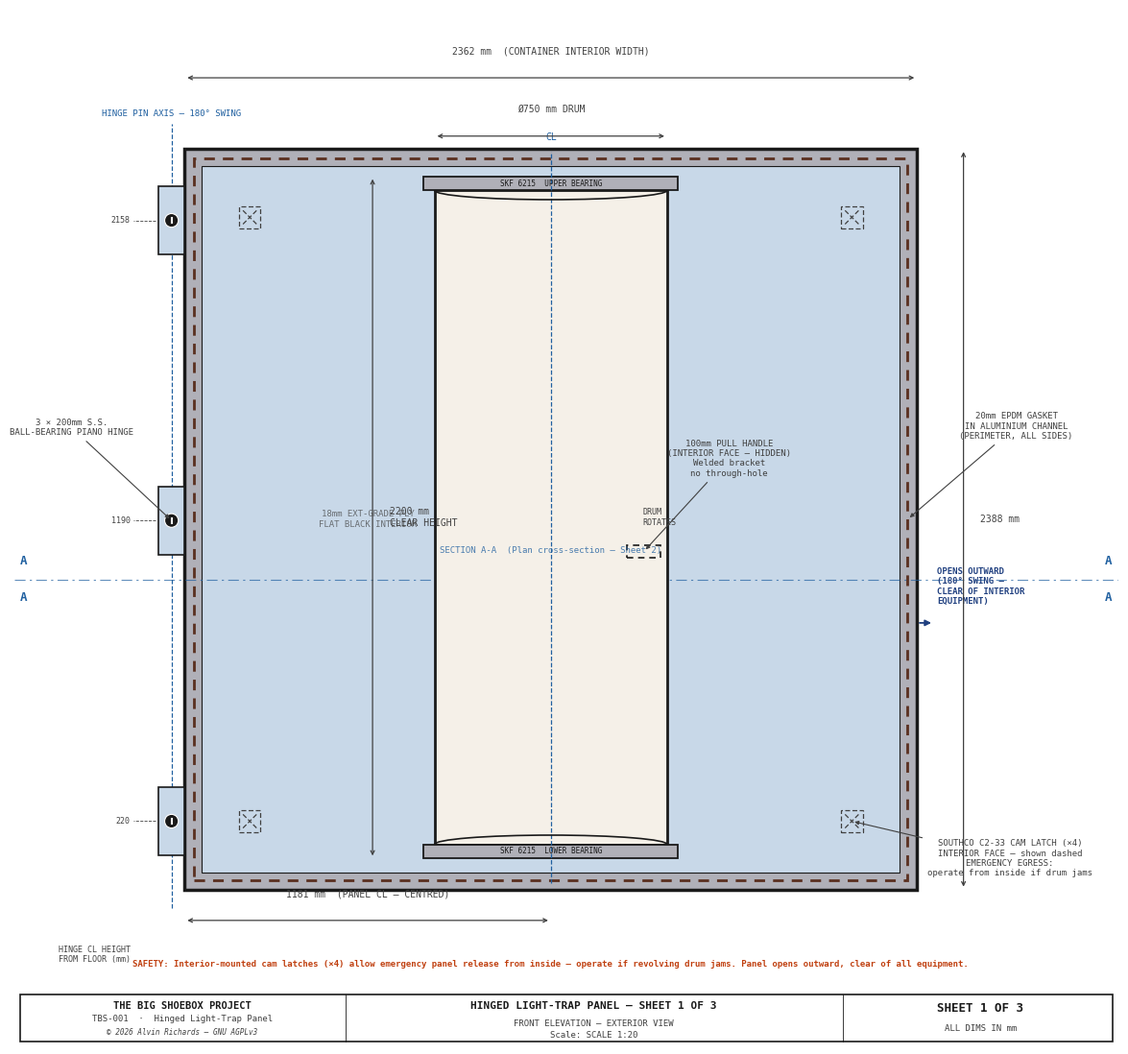

Python code for this plot: (Note: this script raises an exception after producing the figure.)
#!/usr/bin/env python3
# SPDX-License-Identifier: AGPL-3.0-only
# © 2026 Alvin Richards
"""
generate_hingepanel_diagram.py  —  TBS-001 Hinged Light-Trap Panel

Sheet 1 — Front elevation (exterior view, 1:20):
  Panel dimensions, revolving drum position, hinges, latches, EPDM perimeter seal.

Sheet 2 — Plan cross-section (1:20 equal aspect):
  Panel thickness, drum cross-section with 4 baffles, S-path light route,
  container wall interface, EPDM gasket engagement, latch detail.
"""

import numpy as np
import matplotlib
matplotlib.use("Agg")
import matplotlib.pyplot as plt
from matplotlib.patches import Rectangle, FancyBboxPatch, Circle, Arc, Polygon
from matplotlib.lines import Line2D

# ── Palette (white engineering) ───────────────────────────────────────────────
BG      = "#FFFFFF"   # white background
C_OUT   = "#1A1A1A"   # outlines
C_CL    = "#2060A0"   # centre lines (blue, dashed)
C_DIM   = "#404040"   # dimensions / annotation text
C_ALUM  = "#C8D8E8"   # aluminium / ply fill
C_STEEL = "#B0B0B8"   # steel section fill
C_GASKT = "#5A3020"   # EPDM gasket fill
C_LIGHT = "#FFE0A0"   # light-path indication (amber)
FONT    = {"fontfamily": "monospace"}

# ── Panel dimensions (mm) ─────────────────────────────────────────────────────
PW = 2362   # panel width  (= container interior short-axis width)
PH = 2388   # panel height (= container interior height)
PT = 120    # panel overall thickness (50×50 RHS frame + 18mm ply each face)

# Drum
DRUM_D  = 750          # drum outer diameter (mm)
DRUM_R  = DRUM_D / 2  # = 375 mm
DRUM_H  = 2200         # drum height (floor → top bearing, mm)
DRUM_CX = PW / 2       # drum centre X in panel (centred horizontally)
DRUM_CY = DRUM_H / 2  # drum centre Y = 1000 mm from floor

# ── Drawing helpers ───────────────────────────────────────────────────────────
def dim_h(ax, x0, x1, y, label, offset=70, fs=7, col=C_DIM):
    ax.annotate("", xy=(x1, y), xytext=(x0, y),
                arrowprops=dict(arrowstyle="<->", color=col, lw=0.9, mutation_scale=7),
                zorder=15)
    ax.text((x0 + x1) / 2, y + offset, label, color=col, fontsize=fs,
            ha="center", va="bottom", zorder=15, **FONT)

def dim_v(ax, x, y0, y1, label, offset=70, fs=7, col=C_DIM):
    ax.annotate("", xy=(x, y1), xytext=(x, y0),
                arrowprops=dict(arrowstyle="<->", color=col, lw=0.9, mutation_scale=7),
                zorder=15)
    ax.text(x + offset, (y0 + y1) / 2, label, color=col, fontsize=fs,
            ha="left", va="center", zorder=15, **FONT)

def leader(ax, xy, xytext, text, col=C_DIM, fs=6.5):
    ax.annotate(text, xy=xy, xytext=xytext, color=col, fontsize=fs,
                ha="center", va="center", **FONT,
                arrowprops=dict(arrowstyle="-|>", color=col, lw=0.8, mutation_scale=6),
                zorder=15)

def hatch_rect(ax, x, y, w, h, col, angle=45, lw=0.6, alpha=0.7, zorder=3):
    rect = Rectangle((x, y), w, h, fc=col, ec=C_OUT, lw=0.8, zorder=zorder)
    ax.add_patch(rect)
    # Cross-hatch lines
    step = max(w, h) / 12
    for i in np.arange(-max(w, h), max(w, h), step):
        if angle == 45:
            ax.plot([x + i, x + i + h], [y + h, y], color=C_OUT,
                    lw=lw, alpha=alpha, clip_on=True, zorder=zorder + 1)
        else:
            ax.plot([x + i, x + i + h], [y, y + h], color=C_OUT,
                    lw=lw, alpha=alpha, clip_on=True, zorder=zorder + 1)

def title_block(ax, sheet_label, subtitle, scale_note=""):
    t = ax.transAxes
    # White box with black border spanning full width at bottom
    ax.add_patch(FancyBboxPatch((0.005, 0.003), 0.99, 0.045,
                 boxstyle="square,pad=0", fc="white", ec=C_OUT, lw=1.2,
                 transform=t, zorder=20))
    # Vertical dividers at 30% and 75%
    ax.plot([0.30, 0.30], [0.003, 0.048], color=C_OUT, lw=0.6,
            transform=t, zorder=21)
    ax.plot([0.75, 0.75], [0.003, 0.048], color=C_OUT, lw=0.6,
            transform=t, zorder=21)
    # Left cell: project info
    ax.text(0.152, 0.037, "THE BIG SHOEBOX PROJECT",
            transform=t, color=C_OUT, fontsize=7.5, fontweight="bold",
            ha="center", va="center", zorder=21, **FONT)
    ax.text(0.152, 0.025, "TBS-001  ·  Hinged Light-Trap Panel",
            transform=t, color=C_DIM, fontsize=6.5, ha="center", va="center",
            zorder=21, **FONT)
    ax.text(0.152, 0.012, "© 2026 Alvin Richards — GNU AGPLv3",
            transform=t, color=C_DIM, fontsize=5.5, ha="center", va="center",
            style="italic", zorder=21, **FONT)
    # Centre cell: drawing title
    ax.text(0.525, 0.037, f"HINGED LIGHT-TRAP PANEL — {sheet_label}",
            transform=t, color=C_OUT, fontsize=8, fontweight="bold",
            ha="center", va="center", zorder=21, **FONT)
    ax.text(0.525, 0.020, subtitle,
            transform=t, color=C_DIM, fontsize=6.5, ha="center", va="center",
            zorder=21, **FONT)
    ax.text(0.525, 0.009, f"Scale: {scale_note}" if scale_note else "ALL DIMS IN mm",
            transform=t, color=C_DIM, fontsize=6.5, ha="center", va="center",
            zorder=21, **FONT)
    # Right cell: sheet number + units
    ax.text(0.875, 0.035, sheet_label,
            transform=t, color=C_OUT, fontsize=9, fontweight="bold",
            ha="center", va="center", zorder=21, **FONT)
    ax.text(0.875, 0.015, "ALL DIMS IN mm",
            transform=t, color=C_DIM, fontsize=6.5, ha="center", va="center",
            zorder=21, **FONT)


# ═══════════════════════════════════════════════════════════════════════════════
# SHEET 1  —  Front Elevation (Exterior View)
# X = panel width (0 → 2362 mm),  Y = panel height (0 → 2388 mm)
# ═══════════════════════════════════════════════════════════════════════════════
def sheet1():
    fig, ax = plt.subplots(figsize=(18, 14))
    fig.patch.set_facecolor(BG)
    ax.set_facecolor(BG)

    PAD_L = 550; PAD_R = 650; PAD_B = 500; PAD_T = 450
    ax.set_xlim(-PAD_L, PW + PAD_R)
    ax.set_ylim(-PAD_B, PH + PAD_T)
    ax.set_aspect("equal")
    ax.axis("off")

    # ── Panel body ────────────────────────────────────────────────────────────
    # Outer steel frame (50mm wide)
    ax.add_patch(Rectangle((0, 0), PW, PH, fc=C_STEEL, ec=C_OUT, lw=2.5, zorder=2))
    # Ply skin area (inset of frame, shown slightly lighter)
    FR = 55  # visible frame width at face
    ax.add_patch(Rectangle((FR, FR), PW - 2 * FR, PH - 2 * FR,
                            fc=C_ALUM, ec=C_OUT, lw=0.8, zorder=3))
    ax.text(PW / 4, PH / 2,
            "18mm EXT-GRADE PLY\nFLAT BLACK INTERIOR",
            color=C_DIM, fontsize=6.5, ha="center", va="center", **FONT, zorder=15, alpha=0.7)

    # ── EPDM perimeter seal (dashed inner contour) ────────────────────────────
    S = 30  # seal inset
    epdm = plt.Polygon([(S, S), (PW - S, S), (PW - S, PH - S), (S, PH - S)],
                       closed=True, fill=False, ec=C_GASKT, lw=2.0, ls=(0, (4, 3)),
                       zorder=5)
    ax.add_patch(epdm)

    # ── Revolving drum ────────────────────────────────────────────────────────
    DX = DRUM_CX - DRUM_R   # drum left edge in panel
    DY_BOT = 100             # drum bottom clearance from panel bottom edge
    DY_TOP = DY_BOT + DRUM_H  # = 2100

    BRG_H = 45  # bearing housing height

    # Top + bottom bearing housings
    for by, label in [(DY_BOT, "LOWER BEARING"), (DY_TOP - BRG_H, "UPPER BEARING")]:
        ax.add_patch(Rectangle((DX - 35, by), DRUM_D + 70, BRG_H,
                                fc=C_STEEL, ec=C_OUT, lw=1.3, zorder=6))
        ax.text(DRUM_CX, by + BRG_H / 2, f"SKF 6215  {label}",
                color=C_OUT, fontsize=5.5, ha="center", va="center", **FONT, zorder=15)

    # Drum body (shown as tall rectangle in elevation)
    drum_body_y0 = DY_BOT + BRG_H
    drum_body_h  = DRUM_H - 2 * BRG_H
    ax.add_patch(Rectangle((DX, drum_body_y0), DRUM_D, drum_body_h,
                            fc="#F5F0E8", ec=C_OUT, lw=2.0, zorder=5))

    # Arc lines indicating cylindrical form (top and bottom ellipses in elevation)
    for arc_y, angle1, angle2 in [(drum_body_y0, 0, 180), (drum_body_y0 + drum_body_h, 180, 360)]:
        arc = Arc((DRUM_CX, arc_y), DRUM_D, 60,
                  angle=0, theta1=angle1, theta2=angle2,
                  color=C_OUT, lw=1.2, zorder=7)
        ax.add_patch(arc)

    # Drum centre line (vertical)
    ax.plot([DRUM_CX, DRUM_CX], [DY_BOT - 80, DY_TOP + 80],
            color=C_CL, lw=0.9, ls="--", zorder=6)
    ax.text(DRUM_CX, DY_TOP + 110, "CL", color=C_CL, fontsize=7,
            ha="center", va="bottom", **FONT, zorder=15)

    # Rotation arrows (inside drum body)
    for ry_offset in [-350, 0, 350]:
        ry = drum_body_y0 + drum_body_h / 2 + ry_offset
        ax.annotate("", xy=(DRUM_CX + DRUM_R * 0.6, ry + 120),
                    xytext=(DRUM_CX + DRUM_R * 0.6, ry - 120),
                    arrowprops=dict(arrowstyle="->", color=C_DIM, lw=0.9,
                                    connectionstyle="arc3,rad=0.5", mutation_scale=8))

    ax.text(DRUM_CX + DRUM_R * 0.6 + 70,
            drum_body_y0 + drum_body_h / 2,
            "DRUM\nROTATES", color=C_DIM, fontsize=6,
            ha="left", va="center", **FONT, zorder=15)

    # Handle bar — interior face only, shown as hidden (dashed) line inside drum body.
    # The handle is on the inner curved surface of the drum; from the exterior elevation
    # it is fully hidden behind the exterior drum wall — shown dashed per convention.
    HY = DY_BOT + DRUM_H * 0.45   # handle Y centre (~900mm)
    HW = 110; HH = 42  # handle footprint
    # Place handle inside the drum body rectangle, 20mm clear of the interior drum wall.
    hx_handle = DX + DRUM_D - HW - 20
    ax.add_patch(Rectangle((hx_handle, HY - HH / 2), HW, HH,
                            fc="none", ec=C_OUT, lw=1.2, ls=(0, (4, 3)), zorder=7))
    leader(ax, (hx_handle + HW / 2, HY), (DX + DRUM_D + 200, HY + 300),
           "100mm PULL HANDLE\n(INTERIOR FACE — HIDDEN)\nWelded bracket\nno through-hole")

    # ── Hinges (3 × left edge from exterior view) ────────────────────────────
    HINGE_YS = [220, 1190, PH - 230]
    HINGE_W = 85; HINGE_L = 220
    for hy in HINGE_YS:
        # Hinge leaf (exterior face)
        ax.add_patch(Rectangle((-HINGE_W, hy - HINGE_L // 2), HINGE_W, HINGE_L,
                                fc=C_ALUM, ec=C_OUT, lw=1.2, zorder=6))
        ax.add_patch(Circle((-HINGE_W / 2, hy), 22, fc=C_OUT, ec=BG, lw=0.8, zorder=7))
        # Extension line to hinge pin axis
        ax.plot([-HINGE_W / 2, -HINGE_W / 2], [hy - 8, hy + 8],
                color=BG, lw=1.5, zorder=8)

    # Hinge pin axis line
    ax.plot([-HINGE_W / 2, -HINGE_W / 2], [-60, PH + 80],
            color=C_CL, lw=0.9, ls="--", zorder=4)
    ax.text(-HINGE_W / 2, PH + 100, "HINGE PIN AXIS — 180° SWING",
            color=C_CL, fontsize=6.5, ha="center", va="bottom", **FONT, zorder=15)

    leader(ax, (-HINGE_W / 2, HINGE_YS[1]),
           (-HINGE_W - 280, HINGE_YS[1] + 300),
           "3 × 200mm S.S.\nBALL-BEARING PIANO HINGE")

    # ── Southco C2-33 cam latches (4 corners) — INTERIOR FACE ───────────────
    # Latches are mounted on the INTERIOR face of the panel.
    # From this exterior view they are hidden features — shown dashed per
    # engineering convention for features on the far/hidden face.
    # Interior mounting enables emergency egress: if the revolving drum jams,
    # operators inside the container can release the latches and push the panel
    # open outward without requiring access to the exterior face.
    LATCH_XS = [210, PW - 210]
    LATCH_YS = [220, PH - 220]
    for lx in LATCH_XS:
        for ly in LATCH_YS:
            ax.add_patch(Rectangle((lx - 35, ly - 35), 70, 70,
                                    fc="none", ec=C_DIM, lw=0.9,
                                    ls=(0, (4, 2)), zorder=6))
            ax.plot([lx - 22, lx + 22], [ly - 22, ly + 22],
                    color=C_DIM, lw=0.9, ls=(0, (4, 2)), zorder=7)
            ax.plot([lx - 22, lx + 22], [ly + 22, ly - 22],
                    color=C_DIM, lw=0.9, ls=(0, (4, 2)), zorder=7)
    leader(ax, (LATCH_XS[1], LATCH_YS[0]),
           (PW + 300, LATCH_YS[0] - 120),
           "SOUTHCO C2-33 CAM LATCH (×4)\nINTERIOR FACE — shown dashed\nEMERGENCY EGRESS:\noperate from inside if drum jams")

    # ── Outward-opening annotation ────────────────────────────────────────────
    # Panel hinges on left (X=0); right edge is the free edge.
    # Opens outward — away from interior camera equipment.
    ax.annotate("",
                xy=(PW + 55, PH * 0.36),
                xytext=(PW, PH * 0.36),
                arrowprops=dict(arrowstyle="-|>", color="#204080", lw=1.3,
                                mutation_scale=9))
    ax.text(PW + 65, PH * 0.36 + 55,
            "OPENS OUTWARD\n(180° SWING —\nCLEAR OF INTERIOR\nEQUIPMENT)",
            color="#204080", fontsize=6.5, ha="left", va="bottom",
            fontweight="bold", **FONT, zorder=15)

    # ── Emergency egress safety note ──────────────────────────────────────────
    ax.text(PW / 2, -240,
            "SAFETY: Interior-mounted cam latches (×4) allow emergency panel release from inside — "
            "operate if revolving drum jams. Panel opens outward, clear of all equipment.",
            color="#C04010", fontsize=6.5, ha="center", va="center",
            fontweight="bold", **FONT, zorder=15)

    # ── EPDM seal leader ─────────────────────────────────────────────────────
    leader(ax, (PW - S, PH / 2),
           (PW + 320, PH / 2 + 300),
           "20mm EPDM GASKET\nIN ALUMINIUM CHANNEL\n(PERIMETER, ALL SIDES)")

    # ── Dimension lines ───────────────────────────────────────────────────────
    # Panel width
    dim_h(ax, 0, PW, PH + 230, f"{PW} mm  (CONTAINER INTERIOR WIDTH)")
    # Panel height
    dim_v(ax, PW + 150, 0, PH, f"{PH} mm", offset=55)
    # Drum diameter
    dim_h(ax, DX, DX + DRUM_D, DY_TOP + 130, f"Ø{DRUM_D} mm DRUM")
    # Drum clear height
    dim_v(ax, DX - 200, DY_BOT, DY_TOP, f"{DRUM_H} mm\nCLEAR HEIGHT", offset=55)
    # Drum centre from left
    dim_h(ax, 0, DRUM_CX, DY_BOT - 200, f"{int(DRUM_CX)} mm  (PANEL CL — CENTRED)")
    # Hinge positions from floor
    for hy in HINGE_YS:
        ax.plot([-HINGE_W - 10, -HINGE_W - 80], [hy, hy],
                color=C_DIM, lw=0.6, ls="--", zorder=3)
        ax.text(-HINGE_W - 90, hy, f"{hy}", color=C_DIM, fontsize=6,
                ha="right", va="center", **FONT, zorder=15)
    ax.text(-HINGE_W - 90, -180, "HINGE CL HEIGHT\nFROM FLOOR (mm)",
            color=C_DIM, fontsize=6, ha="right", va="top", **FONT, zorder=15)

    # ── Section A-A cut indicator (at H=1000mm — corresponds to Sheet 2 plan cut)
    AA_H = 1000   # height of plan section cut
    ax.plot([-PAD_L, PW + PAD_R], [AA_H, AA_H],
            color=C_CL, lw=0.8, ls=(0, (10, 4, 2, 4)), zorder=4, alpha=0.7)
    ax.text(-PAD_L + 20, AA_H + 40, "A", color=C_CL, fontsize=9,
            fontweight="bold", ha="left", va="bottom", **FONT, zorder=15)
    ax.text(-PAD_L + 20, AA_H - 40, "A", color=C_CL, fontsize=9,
            fontweight="bold", ha="left", va="top", **FONT, zorder=15)
    ax.text(PW + PAD_R - 20, AA_H + 40, "A", color=C_CL, fontsize=9,
            fontweight="bold", ha="right", va="bottom", **FONT, zorder=15)
    ax.text(PW + PAD_R - 20, AA_H - 40, "A", color=C_CL, fontsize=9,
            fontweight="bold", ha="right", va="top", **FONT, zorder=15)
    ax.text(PW / 2, AA_H + 80,
            "SECTION A-A  (Plan cross-section — Sheet 2)",
            color=C_CL, fontsize=6.5, ha="center", va="bottom", **FONT, alpha=0.8, zorder=15)

    # ── Title block ───────────────────────────────────────────────────────────
    title_block(ax, "SHEET 1 OF 3", "FRONT ELEVATION — EXTERIOR VIEW", "SCALE 1:20")

    fig.savefig("diagrams/hingepanel-sheet1.png", dpi=130, bbox_inches="tight", facecolor=BG)
    fig.savefig("diagrams/hingepanel-sheet1.svg", bbox_inches="tight", facecolor=BG)
    plt.close(fig)
    print("  diagrams/hingepanel-sheet1.png saved")


# ═══════════════════════════════════════════════════════════════════════════════
# SHEET 2  —  Plan Cross-Section at drum mid-height (looking down)
# Equal aspect — all coordinates in real mm.
# X = panel width direction.
# Y = depth direction (0 = container exterior face, positive into container).
#
# The drum (Ø750mm) is much larger than the panel depth (120mm + 40mm wall).
# In plan, the drum circle overhangs both panel faces — this is physically
# correct: the drum is secured by top/bottom bearings, not by the panel depth.
# The plan section shows this clearly.
# ═══════════════════════════════════════════════════════════════════════════════
def sheet2():
    # ── Key dimensions (mm) ──────────────────────────────────────────────────
    WALL_T = 40     # container end-wall steel thickness
    PLY_T  = 18     # ply skin thickness (each face)
    PT     = 120    # panel overall thickness (frame + 2 × ply)
    FRAME_T = PT - 2 * PLY_T   # = 84mm RHS frame depth

    # Y positions (from exterior face of container wall)
    Y0_W  = 0            # exterior face
    Y1_W  = WALL_T       # = 40  (inner face of wall / outer face of panel)
    Y0_PL = Y1_W         # outer ply starts
    Y1_PL = Y1_W + PLY_T # = 58
    Y0_FR = Y1_PL        # frame starts = 58
    Y1_FR = Y0_FR + FRAME_T  # = 142
    Y0_PL2 = Y1_FR       # inner ply = 142
    Y1_PL2 = Y0_PL2 + PLY_T  # = 160  (panel inner face)

    Y_EXT = Y0_W         # exterior face = 0
    Y_INT = Y1_PL2       # interior face = 160

    # Drum geometry — axis is vertical; plan section shows horizontal circle
    D_CX = PW / 2        # drum centre X: centred in panel width = 1181mm
    D_CY = (Y_EXT + Y_INT) / 2   # drum centre Y: centre of wall+panel depth = 80mm
    DR   = DRUM_R        # = 375mm

    # Drum Y extents
    D_YB = D_CY - DR     # exterior overhang bottom = 80 - 375 = -295mm
    D_YT = D_CY + DR     # interior overhang top    = 80 + 375 = 455mm

    # Drum X extents
    D_XL = D_CX - DR    # = 806mm
    D_XR = D_CX + DR    # = 1556mm

    # ── Crop window (zoomed to drum zone + margin) ────────────────────────────
    PAD_X  = 320   # horizontal margin each side
    PAD_YB = 300   # bottom margin (exterior zone + title block space)
    PAD_YT = 180   # top margin (interior zone)

    X_LO = D_XL - PAD_X          # = 486mm
    X_HI = D_XR + PAD_X + 580    # extra right for labels
    Y_LO = D_YB - PAD_YB         # = -445mm
    Y_HI = D_YT + PAD_YT         # = 635mm

    # Content range: ~2166 × 1080mm → ratio 2.0 : 1
    # Figure: (16, 8), ratio 2.0 : 1  → fills well with equal aspect

    fig, ax = plt.subplots(figsize=(16, 8))
    fig.patch.set_facecolor(BG)
    ax.set_facecolor(BG)
    ax.set_xlim(X_LO, X_HI)
    ax.set_ylim(Y_LO, Y_HI)
    ax.set_aspect("equal")
    ax.axis("off")

    # ── Background zones ──────────────────────────────────────────────────────
    # Exterior zone (Y < 0)
    ax.add_patch(Rectangle((X_LO, Y_LO), X_HI - X_LO, Y_EXT - Y_LO,
                            fc="#EEF2F8", ec="none", zorder=1))
    ax.text(D_CX - PAD_X / 2, (Y_LO + Y_EXT) / 2,
            "EXTERIOR", color="#5060A0", fontsize=9, ha="center", va="center",
            **FONT, fontweight="bold", alpha=0.55, zorder=15)

    # Interior zone (Y > Y_INT)
    ax.add_patch(Rectangle((X_LO, Y_INT), X_HI - X_LO, Y_HI - Y_INT,
                            fc="#EEF6EE", ec="none", zorder=1))
    ax.text(D_CX - PAD_X / 2, (Y_INT + Y_HI) / 2,
            "INTERIOR", color="#407040", fontsize=9, ha="center", va="center",
            **FONT, fontweight="bold", alpha=0.55, zorder=15)

    # ── Container end-wall cross-section (Y=0→40) ─────────────────────────────
    # Left of drum opening
    ax.add_patch(Rectangle((X_LO, Y0_W), D_XL - X_LO, WALL_T,
                            fc=C_STEEL, ec=C_OUT, lw=1.0, hatch="///", zorder=3))
    # Right of drum opening
    ax.add_patch(Rectangle((D_XR, Y0_W), X_HI - D_XR, WALL_T,
                            fc=C_STEEL, ec=C_OUT, lw=1.0, hatch="///", zorder=3))
    # 45° leader labels for wall and panel layers (too thin to label inline)
    LBL_OFF = 120   # leader line offset increment
    layers = [
        (Y0_W + WALL_T / 2,   f"CONTAINER END WALL  ({WALL_T}mm STEEL)", 4 * LBL_OFF),
        (Y0_PL + PLY_T / 2,   f"OUTER PLY  ({PLY_T}mm)",                 3 * LBL_OFF),
        (Y0_FR + FRAME_T / 2, f"50×50mm RHS STEEL FRAME  ({FRAME_T}mm)", 2 * LBL_OFF),
        (Y0_PL2 + PLY_T / 2,  f"INNER PLY — FLAT BLACK  ({PLY_T}mm)",    1 * LBL_OFF),
    ]
    for ly, lbl, off in layers:
        ax.annotate(lbl,
                    xy=(D_XR + 60, ly),
                    xytext=(D_XR + 60 + off, ly + off),
                    fontsize=6.5, color=C_OUT, ha="left", va="bottom", **FONT,
                    arrowprops=dict(arrowstyle="-", color=C_DIM, lw=0.8),
                    bbox=dict(fc="white", ec="none", pad=1.5), zorder=15)

    # ── Panel outer ply (Y=40→58) ─────────────────────────────────────────────
    for x, w in [(X_LO, D_XL - X_LO), (D_XR, X_HI - D_XR)]:
        ax.add_patch(Rectangle((x, Y0_PL), w, PLY_T,
                                fc=C_ALUM, ec=C_OUT, lw=0.8, zorder=3))

    # ── Panel RHS frame (Y=58→142) ────────────────────────────────────────────
    for x, w in [(X_LO, D_XL - X_LO), (D_XR, X_HI - D_XR)]:
        ax.add_patch(Rectangle((x, Y0_FR), w, FRAME_T,
                                fc=C_STEEL, ec=C_OUT, lw=0.8, hatch="\\\\", zorder=3))

    # ── Panel inner ply (Y=142→160) ───────────────────────────────────────────
    for x, w in [(X_LO, D_XL - X_LO), (D_XR, X_HI - D_XR)]:
        ax.add_patch(Rectangle((x, Y0_PL2), w, PLY_T,
                                fc=C_ALUM, ec=C_OUT, lw=0.8, zorder=3))

    # ── EPDM seal strip at panel left edge ────────────────────────────────────
    SEAL_W = 20
    ax.add_patch(Rectangle((X_LO, Y0_PL), SEAL_W, PT,
                            fc=C_GASKT, ec=C_OUT, lw=1.0, zorder=6, alpha=0.9))
    leader(ax, (X_LO + SEAL_W / 2, Y0_PL + PT / 2),
           (X_LO - 160, Y0_PL + PT / 2 + 100),
           "20mm EPDM GASKET\n(PERIMETER SEAL)", fs=6.5)

    # ── Drum: draw filled circle on top to cut out the drum hole ─────────────
    # First stamp BG colour over wall/panel where drum sits, then draw drum ring
    drum_bg = Circle((D_CX, D_CY), DR, fc=BG, ec="none", zorder=7)
    ax.add_patch(drum_bg)

    # Drum wall ring (3mm thick steel)
    drum_ring = Circle((D_CX, D_CY), DR, fc="none", ec=C_OUT, lw=2.5, zorder=9)
    ax.add_patch(drum_ring)
    drum_inner = Circle((D_CX, D_CY), DR - 3,
                         fc="#F8F4EC", ec=C_DIM, lw=0.6, ls="--", zorder=8)
    ax.add_patch(drum_inner)

    # ── Drum label ────────────────────────────────────────────────────────────
    ax.text(D_CX, D_CY + 55,
            f"Ø{DRUM_D}mm REVOLVING DRUM",
            color=C_OUT, fontsize=8, ha="center", va="center",
            **FONT, fontweight="bold", zorder=15)
    ax.text(D_CX, D_CY - 35,
            "3mm MILD STEEL  ·  FLAT BLACK POWDER COAT",
            color=C_DIM, fontsize=6.5, ha="center", va="center", **FONT, zorder=15)

    # ── 4 internal baffles (fins at 0°, 90°, 180°, 270°) ─────────────────────
    # 4 fins at cardinal angles → 4 quarter-circle sectors
    # Openings between sectors at 45°, 135°, 225°, 315°
    FIN_ANGLES_DEG = [0, 90, 180, 270]
    for ang_deg in FIN_ANGLES_DEG:
        rad = np.radians(ang_deg)
        fx  = D_CX + DR * np.cos(rad)
        fy  = D_CY + DR * np.sin(rad)
        # Draw fin (solid bar, 4mm wide)
        ax.plot([D_CX, fx], [D_CY, fy], color=C_OUT, lw=3.0, zorder=10,
                solid_capstyle="round")

    # Sector labels (two visible sectors)
    for ang_deg, lbl in [(45, "SECTOR\n(ENTRY)"), (225, "SECTOR\n(TRANSIT)")]:
        rad = np.radians(ang_deg)
        tx = D_CX + DR * 0.55 * np.cos(rad)
        ty = D_CY + DR * 0.55 * np.sin(rad)
        ax.text(tx, ty, lbl, color=C_DIM, fontsize=6, ha="center", va="center",
                **FONT, alpha=0.75, zorder=15)

    # Fin label with leader
    fin_pt_x = D_CX + DR * np.cos(np.radians(0)) * 0.55
    fin_pt_y = D_CY + DR * np.sin(np.radians(0)) * 0.55
    leader(ax, (fin_pt_x, fin_pt_y),
           (D_XR + 250, D_CY + DR * 0.5),
           "4 × INTERNAL BAFFLES\n(90° SECTORS)\n3mm STEEL · FLAT BLACK", fs=6.5)

    # ── Centre lines ──────────────────────────────────────────────────────────
    CL_EXT = 55
    ax.plot([D_CX - DR - CL_EXT, D_CX + DR + CL_EXT], [D_CY, D_CY],
            color=C_CL, lw=0.8, ls="--", zorder=7, alpha=0.6)
    ax.plot([D_CX, D_CX], [D_CY - DR - CL_EXT, D_CY + DR + CL_EXT],
            color=C_CL, lw=0.8, ls="--", zorder=7, alpha=0.6)
    ax.text(D_CX + DR + CL_EXT + 15, D_CY, "CL",
            color=C_CL, fontsize=7, ha="left", va="center", **FONT, zorder=15)

    # ── S-path light route ────────────────────────────────────────────────────
    # Fins at 0° and 90° block any direct exterior→interior path.
    # The route navigates one sector: enters at ~315° gap (lower-right),
    # curves around the 0° fin, exits at ~135° gap (upper-left) into interior.
    C_PATH = "#C08010"
    path_x = np.array([
        D_CX + DR * 0.42,    # exterior start (right of centre)
        D_CX + DR * 0.60,    # approach lower-right gap (315°)
        D_CX + DR * 0.68,    # inside drum, right of fin-0°
        D_CX + DR * 0.30,    # curving left around fin-0°
        D_CX - DR * 0.25,    # crossing to left half
        D_CX - DR * 0.62,    # approaching upper-left gap (135°)
        D_CX - DR * 0.42,    # interior exit (left of centre)
    ])
    path_y = np.array([
        D_YB - 90,           # exterior start
        D_CY - DR * 0.72,    # lower-right drum entry
        D_CY - DR * 0.22,    # inside lower-right sector
        D_CY + DR * 0.10,    # mid drum
        D_CY + DR * 0.35,    # upper-left sector
        D_CY + DR * 0.72,    # upper-left drum exit
        D_YT + 90,           # interior exit
    ])
    ax.plot(path_x, path_y, color=C_PATH, lw=2.5, ls="--", zorder=12, alpha=0.9)
    ax.annotate("", xy=(path_x[-1], path_y[-1]),
                xytext=(path_x[-2], path_y[-2]),
                arrowprops=dict(arrowstyle="->", color=C_PATH, lw=2.2, mutation_scale=10))
    # Entry / exit tags
    ax.text(path_x[0] + 35, path_y[0],
            "ENTRY (FROM EXTERIOR)", color=C_PATH, fontsize=6.5, ha="left", va="center", **FONT, zorder=15)
    ax.text(path_x[-1] + 35, path_y[-1],
            "EXIT (TO INTERIOR)", color=C_PATH, fontsize=6.5, ha="left", va="center", **FONT, zorder=15)
    # Route label
    ax.text(D_XR + 250, D_CY - DR * 0.4,
            "S-ROUTE — NO STRAIGHT-LINE\nSIGHT FROM EXTERIOR\nTO INTERIOR POSSIBLE",
            color=C_PATH, fontsize=7, ha="left", va="center", **FONT, zorder=15)

    # ── Dimension lines ────────────────────────────────────────────────────────
    DIM_X_R = D_XR + PAD_X * 0.35   # right-side dim column

    # Drum diameter (horizontal)
    dim_h(ax, D_XL, D_XR, D_YT + PAD_YT * 0.55,
          f"Ø{DRUM_D} mm  DRUM DIAMETER", fs=7)

    # Container wall thickness
    dim_v(ax, DIM_X_R, Y0_W, Y1_W,
          f"  {WALL_T}mm\n  WALL", offset=20, fs=6.5)

    # Panel overall thickness
    dim_v(ax, DIM_X_R, Y1_W, Y1_PL2,
          f"  {PT}mm\n  PANEL", offset=20, fs=6.5)

    # Exterior drum overhang
    dim_v(ax, D_XL - 180, D_YB, Y0_W,
          f"  {int(Y0_W - D_YB)}mm\n  EXT. OVERHANG", offset=25, fs=6)

    # Interior drum overhang
    dim_v(ax, D_XL - 180, Y1_PL2, D_YT,
          f"  {int(D_YT - Y1_PL2)}mm\n  INT. OVERHANG", offset=25, fs=6)

    # ── Panel extent note ─────────────────────────────────────────────────────
    ax.annotate("", xy=(D_XL, Y0_FR + FRAME_T / 2),
                xytext=(X_LO + 10, Y0_FR + FRAME_T / 2),
                arrowprops=dict(arrowstyle="<-", color=C_DIM, lw=0.8, mutation_scale=6))
    ax.text(X_LO + 15, Y0_FR + FRAME_T / 2 - 30,
            f"← PANEL CONTINUES {int(D_XL)}mm TO LEFT EDGE",
            color=C_DIM, fontsize=6, ha="left", va="center", **FONT, zorder=15)

    # ── Scale and note ────────────────────────────────────────────────────────
    ax.text((X_LO + X_HI) / 2, Y_HI - 20,
            "EQUAL ASPECT  ·  SCALE 1:20 (APPROX)  ·  VIEW CROPPED TO DRUM ZONE  ·  "
            "DRUM OVERHANGS PANEL ON BOTH FACES — SECURED BY BEARINGS AT TOP AND BOTTOM",
            color=C_DIM, fontsize=6.5, ha="center", va="top", **FONT, zorder=15)

    # ── Orientation clarification box ─────────────────────────────────────────
    # Small inset box top-right, making the viewing direction explicit
    OB_X = D_XR + 30
    OB_Y = D_YT - 100
    OB_W = 450
    OB_H = 190
    import matplotlib.patches as mpatches
    ax.add_patch(mpatches.FancyBboxPatch((OB_X, OB_Y), OB_W, OB_H,
                 boxstyle="round,pad=3",
                 facecolor="#FFFBF0", edgecolor="#806010", linewidth=1.0, zorder=12))
    ax.text(OB_X + OB_W / 2, OB_Y + OB_H - 18,
            "ORIENTATION NOTE",
            ha="center", va="top", fontsize=6.5, color="#806010",
            fontweight="bold", **FONT, zorder=15)
    ax.text(OB_X + OB_W / 2, OB_Y + OB_H * 0.42,
            "DRUM AXIS IS VERTICAL.\nPERSONNEL WALK THROUGH\nIN AN UPRIGHT POSITION.\nSee Sheet 3 for elevation view.",
            ha="center", va="center", fontsize=6, color="#403000",
            **FONT, zorder=15)

    # ── Interior latch safety note ─────────────────────────────────────────────
    # Small note below orientation box (latches are outside the drum-zone crop
    # in this view but their presence and position is relevant to egress design)
    ax.text(OB_X + OB_W / 2, OB_Y - 45,
            "PANEL LATCHES (×4, SOUTHCO C2-33):\nMOUNTED ON INTERIOR FACE —\nEGRESS OPERABLE FROM INSIDE",
            ha="center", va="top", fontsize=6, color="#C04010",
            fontweight="bold", **FONT, zorder=15)

    # ── Title block ────────────────────────────────────────────────────────────
    title_block(ax, "SHEET 2 OF 3",
                "PLAN CROSS-SECTION (SECTION A-A AT H=1000mm) — DRUM BAFFLES & S-PATH LIGHT ROUTE",
                "EQUAL ASPECT  ·  SCALE 1:20 (APPROX)  ·  ALL DIMS IN mm")

    fig.savefig("diagrams/hingepanel-sheet2.png", dpi=130, bbox_inches="tight", facecolor=BG)
    fig.savefig("diagrams/hingepanel-sheet2.svg", bbox_inches="tight", facecolor=BG)
    plt.close(fig)
    print("  diagrams/hingepanel-sheet2.png saved")


# ═══════════════════════════════════════════════════════════════════════════════
# SHEET 3  —  Drum Vertical Section (Section A-A, looking along panel width)
#
# This view shows the drum in ELEVATION — makes clear it is a VERTICAL cylinder
# 2200mm tall that personnel walk through upright.
#
# Horizontal axis = DEPTH direction (exterior → interior, same as Sheet 2 Y axis)
# Vertical axis   = HEIGHT (0 → 2200mm, floor → top bearing)
#
# ASPECT RATIO: figsize derived from data limits. set_aspect("equal") always set.
# ═══════════════════════════════════════════════════════════════════════════════
def sheet3():
    # ── Key dimensions (re-use Sheet 2 depth constants) ──────────────────────
    WALL_T  = 40    # container end-wall steel thickness
    PLY_T   = 18    # ply skin thickness each face
    PT      = 120   # panel overall thickness
    FRAME_T = PT - 2 * PLY_T   # = 84mm

    # Depth positions (horizontal axis in this view)
    Y0_W   = 0           # exterior face of container wall
    Y1_W   = WALL_T      # = 40
    Y0_PL  = Y1_W        # outer ply
    Y1_PL  = Y1_W + PLY_T  # = 58
    Y0_FR  = Y1_PL       # frame start = 58
    Y1_FR  = Y0_FR + FRAME_T  # = 142
    Y0_PL2 = Y1_FR       # inner ply = 142
    Y1_PL2 = Y0_PL2 + PLY_T  # = 160  (panel interior face)

    # Drum geometry in this view
    D_CX_DEPTH = (Y0_W + Y1_PL2) / 2   # drum centre in depth = 80mm
    D_HALF_W   = DRUM_R                 # drum radius = 375mm (in depth axis)

    D_DEPTH_L  = D_CX_DEPTH - D_HALF_W   # = 80 - 375 = -295mm (exterior overhang)
    D_DEPTH_R  = D_CX_DEPTH + D_HALF_W   # = 80 + 375 = 455mm  (interior overhang)

    # Height positions (vertical axis in this view)
    H_FLOOR    = 0
    H_BRG_BOT  = 100          # lower bearing base
    H_BRG_HT   = 45           # bearing housing height
    H_DRUM_BOT = H_BRG_BOT + H_BRG_HT   # = 145mm (drum body starts)
    H_DRUM_TOP = H_DRUM_BOT + (DRUM_H - 2 * H_BRG_HT)  # = 145 + 1910 = 2055mm
    H_BRG_TOP  = H_DRUM_TOP + H_BRG_HT  # = 2100mm
    H_HANDLE   = H_BRG_BOT + DRUM_H * 0.45  # handle height = ~1000mm

    # ── Data range → figure size ──────────────────────────────────────────────
    PAD_L, PAD_R = 300, 700   # depth-axis margins
    PAD_B, PAD_T = 350, 350   # height-axis margins (bottom includes title block space)

    X_LO = D_DEPTH_L - PAD_L   # = -595mm
    X_HI = D_DEPTH_R + PAD_R   # = 1155mm  → width 1750mm
    Y_LO = H_FLOOR - PAD_B     # = -150mm
    Y_HI = H_BRG_TOP + PAD_T   # = 2450mm  → height 2600mm

    # Data ratio: 1750 : 2600 = 0.673 : 1
    FIG_H = 14.0
    FIG_W = FIG_H * (X_HI - X_LO) / (Y_HI - Y_LO)  # = 14 * 1750/2600 = 9.42in

    fig, ax = plt.subplots(figsize=(FIG_W, FIG_H), dpi=130)
    fig.patch.set_facecolor(BG)
    ax.set_facecolor(BG)
    ax.set_xlim(X_LO, X_HI)
    ax.set_ylim(Y_LO, Y_HI)
    ax.set_aspect("equal")   # MANDATORY
    ax.axis("off")

    # ── Background zones ──────────────────────────────────────────────────────
    # Exterior zone (depth < 0)
    ax.add_patch(plt.Rectangle((X_LO, Y_LO), Y0_W - X_LO, Y_HI - Y_LO,
                                fc="#EEF2F8", ec="none", zorder=1))
    ax.text((X_LO + Y0_W) / 2, Y_HI - 80, "EXTERIOR",
            color="#5060A0", fontsize=9, ha="center", va="top", **FONT,
            fontweight="bold", alpha=0.55, zorder=15)

    # Interior zone (depth > panel interior face)
    ax.add_patch(plt.Rectangle((Y1_PL2, Y_LO), X_HI - Y1_PL2, Y_HI - Y_LO,
                                fc="#EEF6EE", ec="none", zorder=1))
    ax.text((Y1_PL2 + X_HI) / 2, Y_HI - 80, "INTERIOR\n(DARKROOM)",
            color="#407040", fontsize=9, ha="center", va="top", **FONT,
            fontweight="bold", alpha=0.55, zorder=15)

    # ── Container end wall (depth 0→40, full height) ──────────────────────────
    ax.add_patch(plt.Rectangle((Y0_W, H_FLOOR), WALL_T, H_BRG_TOP + 100,
                                fc=C_STEEL, ec=C_OUT, lw=0.8, hatch="///", zorder=3))
    ax.text(Y0_W + WALL_T / 2, H_BRG_TOP + 180,
            f"{WALL_T}mm\nWALL", ha="center", va="bottom",
            fontsize=6, color=C_DIM, **FONT, zorder=15)

    # ── Panel outer ply (depth 40→58) ────────────────────────────────────────
    ax.add_patch(plt.Rectangle((Y0_PL, H_FLOOR), PLY_T, H_BRG_TOP + 80,
                                fc=C_ALUM, ec=C_OUT, lw=0.6, zorder=3))

    # ── Panel RHS frame (depth 58→142) ────────────────────────────────────────
    ax.add_patch(plt.Rectangle((Y0_FR, H_FLOOR), FRAME_T, H_BRG_TOP + 80,
                                fc=C_STEEL, ec=C_OUT, lw=0.6, hatch="\\\\", zorder=3))

    # ── Panel inner ply (depth 142→160) ───────────────────────────────────────
    ax.add_patch(plt.Rectangle((Y0_PL2, H_FLOOR), PLY_T, H_BRG_TOP + 80,
                                fc=C_ALUM, ec=C_OUT, lw=0.6, zorder=3))

    # ── Floor (ground plane) ──────────────────────────────────────────────────
    ax.add_patch(plt.Rectangle((X_LO, H_FLOOR - PAD_B), X_HI - X_LO, PAD_B,
                                fc="#D8D0C0", ec="none", zorder=2))
    ax.plot([X_LO, X_HI], [H_FLOOR, H_FLOOR], color=C_OUT, lw=1.5, zorder=4)
    ax.text(X_LO + 30, H_FLOOR - PAD_B * 0.5, "FLOOR LEVEL",
            ha="left", va="center", fontsize=7, color=C_DIM, **FONT, zorder=15)

    # ── Lower bearing housing ─────────────────────────────────────────────────
    ax.add_patch(plt.Rectangle((D_DEPTH_L - 35, H_BRG_BOT),
                                DRUM_D + 70, H_BRG_HT,
                                fc=C_STEEL, ec=C_OUT, lw=1.0, zorder=6))
    ax.text(D_CX_DEPTH, H_BRG_BOT + H_BRG_HT / 2,
            "SKF 6215  LOWER BEARING", ha="center", va="center",
            fontsize=5.5, color=C_OUT, **FONT, zorder=15)

    # ── Upper bearing housing ─────────────────────────────────────────────────
    ax.add_patch(plt.Rectangle((D_DEPTH_L - 35, H_DRUM_TOP),
                                DRUM_D + 70, H_BRG_HT,
                                fc=C_STEEL, ec=C_OUT, lw=1.0, zorder=6))
    ax.text(D_CX_DEPTH, H_DRUM_TOP + H_BRG_HT / 2,
            "SKF 6215  UPPER BEARING", ha="center", va="center",
            fontsize=5.5, color=C_OUT, **FONT, zorder=15)

    # ── Drum body (tall rectangle, depth D_DEPTH_L→D_DEPTH_R, H_DRUM_BOT→H_DRUM_TOP)
    # This is the key visual: a tall vertical rectangle showing the drum is vertical
    ax.add_patch(plt.Rectangle((D_DEPTH_L, H_DRUM_BOT),
                                DRUM_D, H_DRUM_TOP - H_DRUM_BOT,
                                fc="#F5F0E8", ec=C_OUT, lw=2.0, zorder=5))

    # Drum wall thickness lines (3mm each side)
    DRUM_WALL_T = 3
    ax.plot([D_DEPTH_L + DRUM_WALL_T, D_DEPTH_L + DRUM_WALL_T],
            [H_DRUM_BOT, H_DRUM_TOP], color=C_DIM, lw=0.6, ls="--", zorder=6)
    ax.plot([D_DEPTH_R - DRUM_WALL_T, D_DEPTH_R - DRUM_WALL_T],
            [H_DRUM_BOT, H_DRUM_TOP], color=C_DIM, lw=0.6, ls="--", zorder=6)

    # ── 4 baffles (radial fins — shown as dashed lines at mid-depth in elevation)
    # Baffles run full height inside the drum.  In this elevation view they
    # appear as vertical dashed lines at their mid-chord depth positions.
    # Baffles are at 0°, 90°, 180°, 270° from horizontal (plan view).
    # In this elevation (looking along panel width = X axis in plan), the fins
    # at 0° and 180° appear at the drum wall, and 90° and 270° at drum centre.
    for fin_depth in [D_DEPTH_L, D_CX_DEPTH, D_DEPTH_R]:
        ax.plot([fin_depth, fin_depth], [H_DRUM_BOT + 20, H_DRUM_TOP - 20],
                color=C_OUT, lw=1.2, ls=(0, (5, 3)), zorder=7, alpha=0.7)

    ax.text(D_CX_DEPTH, H_DRUM_BOT + (H_DRUM_TOP - H_DRUM_BOT) * 0.5,
            "4 × INTERNAL BAFFLES\n(FULL HEIGHT)\nFlat black powder coat",
            ha="center", va="center", fontsize=6.5, color=C_DIM,
            **FONT, alpha=0.7, zorder=15)

    # ── Handle bar — interior face only, welded bracket (no through-hole) ────────
    # Handle projects INWARD from the drum wall into the hollow of the drum.
    # D_DEPTH_R is the interior drum wall face; handle runs D_DEPTH_R-110 → D_DEPTH_R.
    HH = 42
    hx = D_DEPTH_R - 110
    ax.add_patch(plt.Rectangle((hx, H_HANDLE - HH / 2), 110, HH,
                                fc=C_STEEL, ec=C_OUT, lw=1.0, zorder=7))
    ax.text(hx + 55, H_HANDLE - HH / 2 - 40, "INT. HANDLE\n(welded bracket\nno through-hole)",
            ha="center", va="top", fontsize=5.5, color=C_DIM, **FONT, zorder=15)

    # ── Person silhouette — standing inside drum, feet at drum floor (H_DRUM_BOT) ──
    PERSON_H = 1780   # mm — operator height with shoes
    HEAD_R   = 80     # head circle radius
    # Place person inside drum toward the interior wall, clear of centreline text
    PERSON_X = D_DEPTH_R - 130
    P_FOOT   = H_DRUM_BOT          # feet on drum floor (145mm above container floor)
    P_HEAD   = P_FOOT + PERSON_H   # head top = 145 + 1780 = 1925mm

    # Drum floor level indicator (thin horizontal line across drum base)
    ax.plot([D_DEPTH_L, D_DEPTH_R], [H_DRUM_BOT, H_DRUM_BOT],
            color="#A06020", lw=0.8, ls="--", zorder=6, alpha=0.7)
    ax.text(D_DEPTH_L - 15, H_DRUM_BOT,
            f"DRUM FLOOR  H={H_DRUM_BOT}mm",
            ha="right", va="center", fontsize=6, color="#A06020", **FONT, zorder=15)

    # Person body (line) and head (circle)
    ax.plot([PERSON_X, PERSON_X], [P_FOOT, P_HEAD],
            color="#606060", lw=3.0, zorder=8, solid_capstyle="round")
    ax.add_patch(plt.Circle((PERSON_X, P_HEAD + HEAD_R), HEAD_R,
                             fc="#909090", ec="#505050", lw=1.0, zorder=8))

    # Headroom gap: person head top → drum body ceiling
    drum_body_h    = H_DRUM_TOP - H_DRUM_BOT
    headroom_1780  = drum_body_h - PERSON_H
    GAP_X = PERSON_X + HEAD_R + 20
    ax.annotate("", xy=(GAP_X, H_DRUM_TOP), xytext=(GAP_X, P_HEAD + 2 * HEAD_R),
                arrowprops=dict(arrowstyle="<->", color="#20A020", lw=1.0,
                                mutation_scale=7), zorder=9)
    ax.text(GAP_X - 125, (H_DRUM_TOP + P_HEAD + 2 * HEAD_R) / 2,
            f"{headroom_1780}mm\nHEADROOM",
            ha="left", va="center", fontsize=6, color="#20A020", fontweight="bold", **FONT, zorder=15)

    # Label alongside person
    ax.text(PERSON_X - HEAD_R - 15, P_FOOT + PERSON_H / 2,
            f"{PERSON_H}mm\noperator\n(shoes)",
            ha="right", va="center", fontsize=6, color="#505050", **FONT, zorder=15)

    # ── Drum body ceiling line ────────────────────────────────────────────────
    ax.plot([D_DEPTH_L - 50, D_DEPTH_R + 50], [H_DRUM_TOP, H_DRUM_TOP],
            color="#20A020", lw=1.2, ls="--", zorder=6)
    ax.text(X_LO + 80, H_DRUM_TOP + 60,
            f"DRUM BODY TOP  H={H_DRUM_TOP}mm  |  CLEAR WALKING HT={drum_body_h}mm",
            ha="left", va="bottom", fontsize=6.5, color="#20A020", **FONT, zorder=15)

    # ── Section A-A indicator ─────────────────────────────────────────────────
    ax.text(X_LO + 20, Y_HI - 200,
            "SECTION A-A\n(looking along panel width direction)",
            ha="left", va="top", fontsize=7, color=C_CL, **FONT,
            fontweight="bold", zorder=15)

    # ── Centre line (vertical drum axis) ──────────────────────────────────────
    ax.plot([D_CX_DEPTH, D_CX_DEPTH], [H_FLOOR - 80, H_BRG_TOP + 120],
            color=C_CL, lw=0.9, ls="--", zorder=6)
    ax.text(D_CX_DEPTH + 280, H_BRG_TOP + 140, "CL\nDRUM AXIS\n(VERTICAL)",
            ha="left", va="bottom", fontsize=6.5, color=C_CL, **FONT, zorder=15)

    # ── Entry / exit arrows ───────────────────────────────────────────────────
    # Person enters from EXTERIOR, pushes drum, exits to INTERIOR
    EAR_Y = H_FLOOR + DRUM_H * 0.4
    ax.annotate("", xy=(D_DEPTH_L - 20, EAR_Y),
                xytext=(X_LO + 60, EAR_Y),
                arrowprops=dict(arrowstyle="->", color="#C06010", lw=1.5,
                                mutation_scale=10))
    ax.text(X_LO + 60, EAR_Y + 50, "ENTER\n(from exterior)",
            ha="left", va="bottom", fontsize=7, color="#C06010", **FONT, zorder=15)

    ax.annotate("", xy=(D_DEPTH_R + 60, EAR_Y),
                xytext=(D_DEPTH_R + 20, EAR_Y),
                arrowprops=dict(arrowstyle="->", color="#20A060", lw=1.5,
                                mutation_scale=10))
    ax.text(D_DEPTH_R + 80, EAR_Y + 130, "EXIT\n(to interior / darkroom)",
            ha="left", va="bottom", fontsize=7, color="#20A060", **FONT, zorder=15)

    ax.text(D_CX_DEPTH, H_FLOOR + DRUM_H * 0.2,
            "DRUM ROTATES\nARROUND VERTICAL\nAXIS — PUSH WALL\nTO ENTER/EXIT",
            ha="center", va="center", fontsize=6.5, color=C_DIM,
            **FONT, alpha=0.75, zorder=15)

    # ── Dimension callouts ────────────────────────────────────────────────────
    DIM_R = D_DEPTH_R + PAD_R * 0.55

    # Drum height
    dim_v(ax, DIM_R, H_DRUM_BOT, H_DRUM_TOP,
          f"{DRUM_H} mm DRUM HEIGHT\n(CLEAR WALKING HEIGHT)", offset=30, fs=7)

    # Drum diameter (horizontal) — placed below top bearing to avoid CL label clash
    dim_h(ax, D_DEPTH_L, D_DEPTH_R, H_DRUM_TOP + 130,
          f"Ø{DRUM_D} mm DRUM DIAMETER", offset=35, fs=7)

    # Panel thickness (horizontal) — offset above bearing top
    dim_h(ax, Y0_W, Y1_PL2, H_BRG_TOP + 250,
          f"{PT}mm PANEL", offset=35, fs=6.5)

    # Wall thickness (horizontal) — placed in floor zone with larger offset
    dim_h(ax, Y0_W, Y1_W, H_BRG_BOT - 160,
          f"{WALL_T}mm WALL", offset=50, fs=6.5)

    # Exterior overhang (horizontal)
    dim_h(ax, D_DEPTH_L, Y0_W, H_FLOOR - 60,
          f"{abs(int(D_DEPTH_L))}mm EXT. OVERHANG", offset=35, fs=6)

    # Interior overhang (horizontal)
    dim_h(ax, Y1_PL2, D_DEPTH_R, H_FLOOR - 60,
          f"{int(D_DEPTH_R - Y1_PL2)}mm INT. OVERHANG", offset=35, fs=6)

    # Handle height
    ax.plot([D_DEPTH_L - 145, D_DEPTH_L - 260], [H_HANDLE, H_HANDLE],
            color=C_DIM, lw=0.6, ls="--", zorder=3)
    ax.text(D_DEPTH_L - 270, H_HANDLE,
            f"{int(H_HANDLE)}mm\nHANDLE HT",
            ha="right", va="center", fontsize=6, color=C_DIM, **FONT, zorder=15)

    # ── Title block ────────────────────────────────────────────────────────────
    title_block(ax, "SHEET 3 OF 3",
                "DRUM ELEVATION — SECTION A-A (VIEW ALONG PANEL WIDTH): VERTICAL DRUM, WALKING HEIGHT",
                "EQUAL ASPECT  ·  SCALE 1:20 (APPROX)  ·  ALL DIMS IN mm")

    fig.savefig("diagrams/hingepanel-sheet3.png", dpi=130, bbox_inches="tight", facecolor=BG)
    fig.savefig("diagrams/hingepanel-sheet3.svg", bbox_inches="tight", facecolor=BG)
    plt.close(fig)
    print("  diagrams/hingepanel-sheet3.png saved")


# ─────────────────────────────────────────────────────────────────────────────
if __name__ == "__main__":
    print("Generating hinged light-trap panel drawings...")
    sheet1()
    sheet2()
    sheet3()
    print("Done.")
